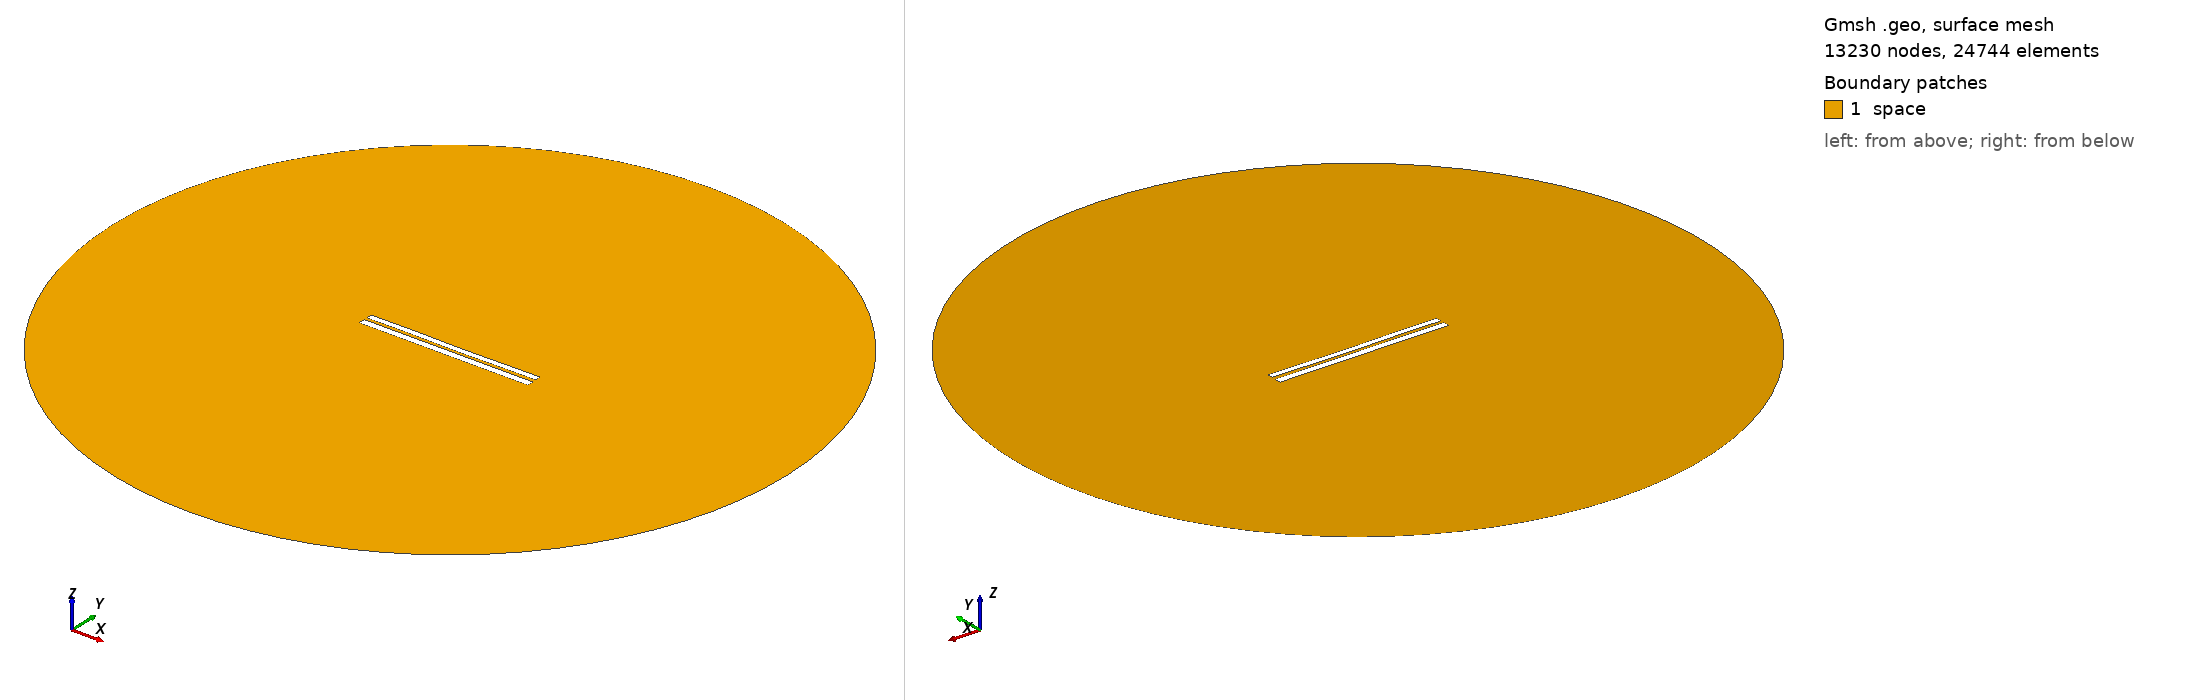

Gmsh geometry script, surface-meshed: 13230 nodes, 24744 surface elements. Boundary patches (legend numbers): 1 space. Left view from above one corner, right view from below the opposite corner. Legend entries are the model's physical surfaces. The drawing asked Gmsh for element sizes between 1% and 20% of the model's largest extent; the script's own settings can give other sizes.

=== 6669.geo (drawn) ===
//---------------------------------------
// Geometry kernel
//---------------------------------------

SetFactory("OpenCASCADE");



//---------------------------------------
// Parameters of the geometry
//---------------------------------------

// Overetch of the upper plate
overetch = 0.25;

// Distance between the plates
distance = 1.5;

// Discretization over the x axis (for the deformation)
nx = 50; 

// Length of the plate
L = 100 - overetch; 

// Number of modes
n = 4; 

// 1st mode coefficient
coeff(1) = 0.07499999999999998;
beta(1) = 0.596864 * 3.1415926535 / L;

// 2nd mode coefficient
coeff(2) = -0.075;
beta(2) = 1.49418 * 3.1415926535 / L;

// 3rd mode coefficient
coeff(3) = 0.07499999999999998;
beta(3) = 2.50025 * 3.1415926535 / L;

// 4th mode coefficient
coeff(4) = 0.07499999999999998;
beta(4) = 3.49999 * 3.1415926535 / L;



//---------------------------------------
// Upper plate (deformed rectangle)
//---------------------------------------

// Coordiantes of the upper plate
xmin = -50;
xmax = 50 - overetch;

// Height of the upper plate
yheight = 4 - 2 * overetch;

// Indexes of the points
UpperID[] = {};
LowerID[] = {};
LeftID[] = {};
RightID[] = {};

// Point index
p = 1;

// Horizontal edges
For i In {1:nx}
    x = xmin + (i-1)*(xmax - xmin)/(nx-1);

    y_bottom = distance / 2 + overetch;
    For j In {1:n}
        C = (Cosh(beta(j)*L) + Cos(beta(j)*L)) / (Sinh(beta(j)*L) + Sin(beta(j)*L));
        y_bottom  = y_bottom + coeff(j) * (Cosh(beta(j)*(x+50)) - Cos(beta(j)*(x+50)) - C * (Sinh(beta(j)*(x+50)) - Sin(beta(j)*(x+50))));
    EndFor

    y_top = y_bottom + yheight;

    Point(p) = {x, y_top, 0, 1.0};
    UpperID[i] = p;
    p = p + 1;

    Point(p) = {x, y_bottom, 0, 1.0};
    LowerID[i] = p;
    p = p + 1;
EndFor

// Create point lists
UpperPts[] = {}; LowerPts[] = {};
For i In {1:nx}
  UpperPts[] += {UpperID[i]};
  LowerPts[] += {LowerID[i]};
EndFor

// Build splines
Spline(1) = {UpperPts[]};
Spline(2) = {LowerPts[]};
Line(3) = {LowerPts[nx-1], UpperPts[nx-1]};
Line(4) = {LowerPts[0], UpperPts[0]};

// Build the plane surface
Curve Loop(1) = {2, 3, -1, -4};
Plane Surface(1) = {1};



//---------------------------------------
// Lower plate (rectangle)
//---------------------------------------

// Vertices
Point(1001) = {-50, -1, 0, 1.0};
Point(1002) = { 50, -1, 0, 1.0};
Point(1003) = { 50,  -5, 0, 1.0};
Point(1004) = {-50,  -5, 0, 1.0};

// Edges
Line(5) = {1001, 1002};
Line(6) = {1002, 1003};
Line(7) = {1003, 1004};
Line(8) = {1004, 1001};

// Plane surface
Line Loop(2) = {5, 6, 7, 8};
Plane Surface(2) = {2}; 



//---------------------------------------
// Outer (fictious) boundary
//---------------------------------------

// Points
Point(1005) = {0, 0, 0};       // Center
Point(1006) = {200, 0, 0};     // Start point
Point(1007) = {0, 200, 0};     // 90 degrees
Point(1008) = {-200, 0, 0};    // 180 degrees
Point(1009) = {0, -200, 0};    // 270 degrees

// Circle arcs (each needs start, center, end)
Circle(9) = {1006, 1005, 1007};
Circle(10) = {1007, 1005, 1008};
Circle(11) = {1008, 1005, 1009};
Circle(12) = {1009, 1005, 1006};

// Plane surface for the entire domain
Curve Loop(3) = {9, 10, 11, 12};
Surface(3) = {3};

// Subtract the plates from the whole domain to obtain the actual domain where we want to solve the equations
BooleanDifference{ Surface{3}; Delete; }{ Surface{1}; Surface{2}; Delete; }




//---------------------------------------
// Transfinite Lines/Curves
//---------------------------------------

// Set the number of points on the boundaries
r = 7;

// Plates
Transfinite Curve {1, 2} = 50*r Using Progression 1;
Transfinite Curve {3, 4} = 2*r Using Progression 1;
Transfinite Line {5, 7} = 50*r Using Progression 1;
Transfinite Line {6, 8} = 2*r Using Progression 1;

// Outer boundary
Transfinite Line {9, 10, 11, 12} = 20 Using Progression 1;



//---------------------------------------
// Physical groups
//---------------------------------------                

// Physical curves (boundaries)
Physical Line("force_segment", 10) = {2};
Physical Line("upper_plate", 11) = {1, 3, 4};
Physical Line("lower_plate", 12) = {5, 6, 7, 8};
Physical Line("boundary", 20) = {9, 10, 11, 12};

// Physical Surfaces
Physical Surface("space", 30) = {3};



//---------------------------------------
// 6. Generate the Mesh
//---------------------------------------

// 2D mesh generation
Mesh 2;
